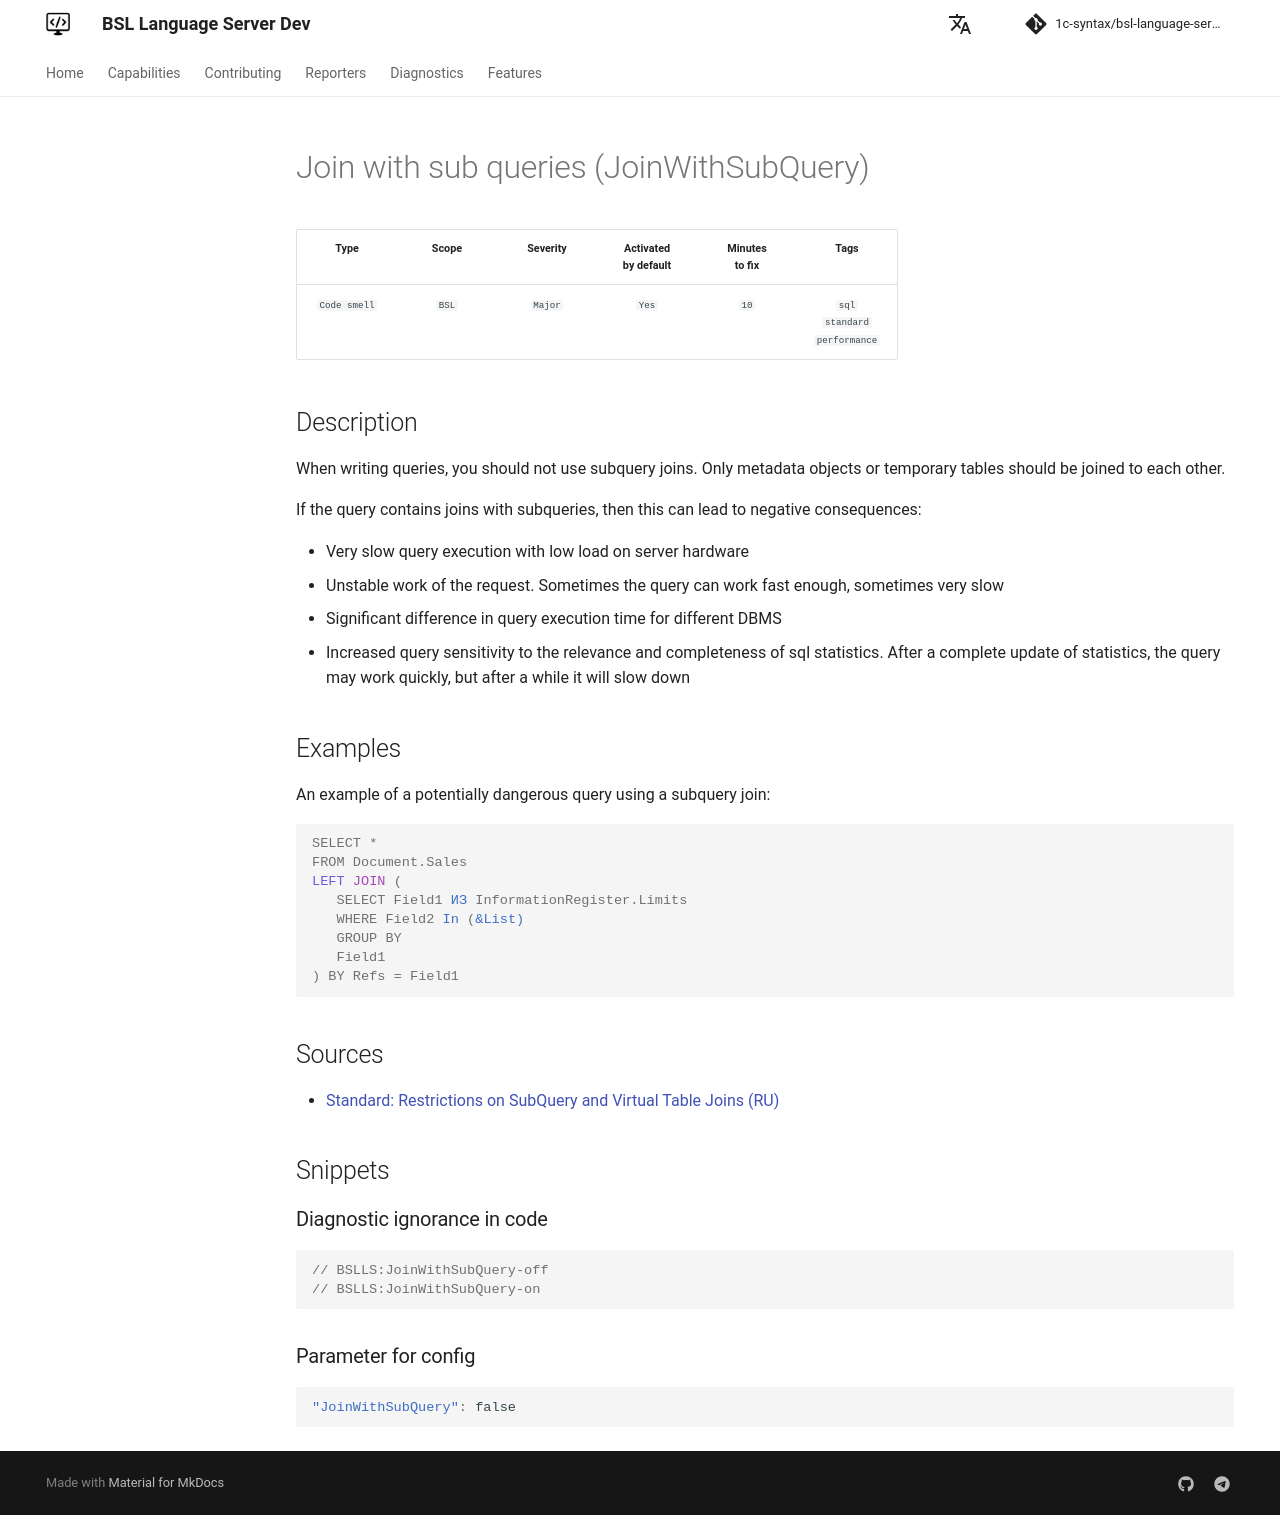

repository: 1c-syntax/bsl-language-server · page: dev/en/diagnostics/JoinWithSubQuery/index.html · generator: mkdocs

# Join with sub queries (JoinWithSubQuery)

<!-- Блоки выше заполняются автоматически, не трогать -->
## Description
<!-- Описание диагностики заполняется вручную. Необходимо понятным языком описать смысл и схему работу -->

When writing queries, you should not use subquery joins. Only metadata objects or temporary tables should be joined to each other.

If the query contains joins with subqueries, then this can lead to negative consequences:

- Very slow query execution with low load on server hardware
- Unstable work of the request. Sometimes the query can work fast enough, sometimes very slow
- Significant difference in query execution time for different DBMS
- Increased query sensitivity to the relevance and completeness of sql statistics. After a complete update of statistics, the query may work quickly, but after a while it will slow down

## Examples
<!-- В данном разделе приводятся примеры, на которые диагностика срабатывает, а также можно привести пример, как можно исправить ситуацию -->

An example of a potentially dangerous query using a subquery join:

```bsl
SELECT *
FROM Document.Sales
LEFT JOIN (
   SELECT Field1 ИЗ InformationRegister.Limits
   WHERE Field2 In (&List)
   GROUP BY
   Field1
) BY Refs = Field1
```

## Sources
<!-- Необходимо указывать ссылки на все источники, из которых почерпнута информация для создания диагностики -->
<!-- Примеры источников

* Источник: [Стандарт: Тексты модулей](https://its.1c.ru/db/v8std#content:456:hdoc)
* Полезная информация: [Отказ от использования модальных окон](https://its.1c.ru/db/metod8dev#content:5272:hdoc)
* Источник: [Cognitive complexity, ver. 1.4](https://www.sonarsource.com/docs/CognitiveComplexity.pdf) -->

* [Standard: Restrictions on SubQuery and Virtual Table Joins (RU)](https://its.1c.ru/db/v8std#content:655:hdoc)
